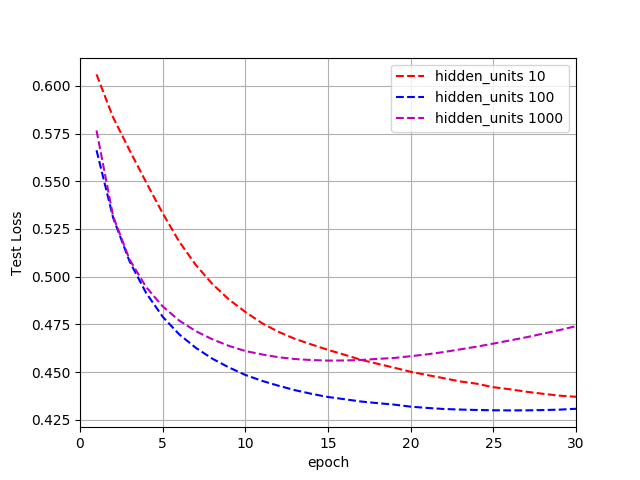

Data behind this chart, as committed beside it:
6.059585712050673534e-01, 5.834997860728099450e-01, 5.661978738208328643e-01, 5.494577882128706126e-01, 5.332444314786010109e-01, 5.184108626229606553e-01, 5.062132429566648106e-01, 4.962590669076690775e-01, 4.881297775717465259e-01, 4.815703252578137916e-01, 4.757332526387114124e-01, 4.711611055353912003e-01, 4.674693908309420221e-01, 4.645310692692136145e-01, 4.617011001256021707e-01, 4.591251458668324514e-01, 4.564973000222193877e-01, 4.544090734012116717e-01, 4.523722063339615795e-01, 4.502135450683390494e-01, 4.485054515855343982e-01, 4.468770608488713547e-01, 4.451623889817062918e-01, 4.439623715805782744e-01
5.662171353826711551e-01, 5.309754701815695421e-01, 5.080012557699318254e-01, 4.914983413298443793e-01, 4.790598509022533924e-01, 4.698265685043430673e-01, 4.627995506994415642e-01, 4.570990490686742680e-01, 4.525286703313516901e-01, 4.485712627967717303e-01, 4.454998615849787846e-01, 4.429272129612775166e-01, 4.405893440345893808e-01, 4.386892478416258290e-01, 4.370210134201013008e-01, 4.358613653818125822e-01, 4.346491756626400527e-01, 4.338008926435414914e-01, 4.330291911682007666e-01, 4.319528395966092948e-01, 4.312948895502828339e-01, 4.307392893525383015e-01, 4.304382461239983915e-01, 4.302228096494732368e-01
5.766092266784421660e-01, 5.317143581240068029e-01, 5.089765753808079829e-01, 4.945906243249691414e-01, 4.844822822200669510e-01, 4.770477621938750690e-01, 4.715235495952721512e-01, 4.672641673452158084e-01, 4.637937967755515478e-01, 4.610917483375495673e-01, 4.593138855492466255e-01, 4.578425998062574664e-01, 4.569109989281983086e-01, 4.563688504619193842e-01, 4.560825554904066048e-01, 4.561488665371987161e-01, 4.563960207730475283e-01, 4.569819147693327532e-01, 4.574451471864006136e-01, 4.583809755926276930e-01, 4.593675972017995379e-01, 4.605611616427953692e-01, 4.619666633674968104e-01, 4.633863338736627924e-01
